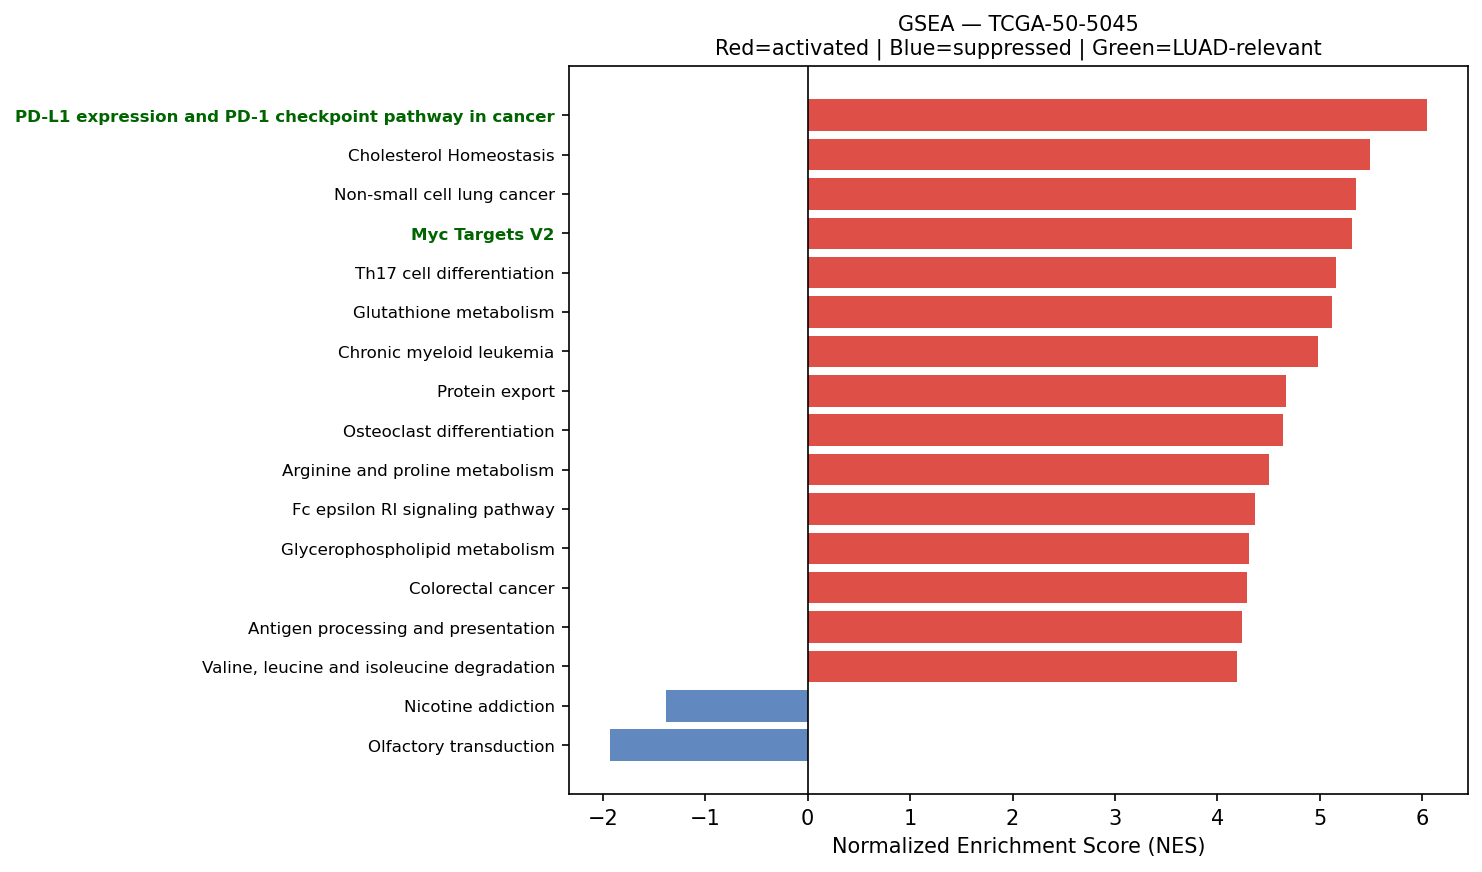

Values plotted in this chart, from the file beside it:
Name	Term	ES	NES	NOM p-val	FDR q-val	FWER p-val	Tag %	Gene %	Lead_genes	gene_set_db	luad_relevant
prerank	PD-L1 expression and PD-1 checkpoint pat…	0.6473	6.046	0.0	0.0	0.0	72/89	24.69%	NFKBIA;IFNGR1;CD3D;CD4;HIF1A;JUN;FOS;IFN…	KEGG_2021_Human	True
prerank	Cholesterol Homeostasis	0.7407	5.489	0.0	0.0	0.0	62/74	20.27%	ACTG1;S100A11;LGALS3;ANXA5;CD9;LGMN;TNFR…	MSigDB_Hallmark_2020	False
prerank	Non-small cell lung cancer	0.6653	5.352	0.0	0.0	0.0	60/72	26.78%	CDKN1A;GADD45B;GADD45A;GRB2;CCND1;BAX;MA…	KEGG_2021_Human	False
prerank	Myc Targets V2	0.7126	5.318	0.0	0.0	0.0	52/57	24.65%	NPM1;CBX3;SRM;MRTO4;PA2G4;EXOSC5;GNL3;FA…	MSigDB_Hallmark_2020	True
prerank	Th17 cell differentiation	0.6752	5.161	0.0	0.0	0.0	83/105	22.09%	HLA-DRA;HLA-DRB1;HLA-DRB5;HSP90AB1;HLA-D…	KEGG_2021_Human	False
prerank	Glutathione metabolism	0.6315	5.123	0.0	0.0	0.0	37/56	16.78%	GPX1;GPX4;GSTP1;GSTO1;PRDX6;GPX3;IDH2;LA…	KEGG_2021_Human	False
prerank	Chronic myeloid leukemia	0.7018	4.979	0.0	0.0	0.0	70/76	26.65%	NFKBIA;CDKN1A;GADD45B;GADD45A;GRB2;CDKN1…	KEGG_2021_Human	False
prerank	Protein export	0.8399	4.671	0.0	0.0	0.0	19/23	11.32%	HSPA5;SRP14;SEC61B;SRP9;SEC61A1;SEC61G;S…	KEGG_2021_Human	False
prerank	Osteoclast differentiation	0.677	4.636	0.0	0.0	0.0	95/126	21.97%	TYROBP;RAC1;JUNB;TREM2;CYBA;NFKBIA;SOCS3…	KEGG_2021_Human	False
prerank	Arginine and proline metabolism	0.5289	4.503	0.0	0.0	0.0	27/50	17.44%	SAT1;CKB;LAP3;ODC1;SRM;P4HA1;PYCR1;OAT;S…	KEGG_2021_Human	False
prerank	Fc epsilon RI signaling pathway	0.5957	4.363	0.0	0.0	0.0	47/67	21.91%	RAC1;FCER1G;RAC2;ALOX5AP;GRB2;ALOX5;MAP2…	KEGG_2021_Human	False
prerank	Glycerophospholipid metabolism	0.5388	4.311	0.0	0.0	0.0	68/97	27.30%	LPCAT1;PLD3;AGPAT2;LYPLA2;LYPLA1;CDIPT;G…	KEGG_2021_Human	False
prerank	Colorectal cancer	0.6885	4.286	0.0	0.0	0.0	71/86	23.13%	RAC1;RHOA;RAC2;CDKN1A;GADD45B;GADD45A;CT…	KEGG_2021_Human	False
prerank	Antigen processing and presentation	0.7122	4.241	0.0	0.0	0.0	47/70	14.16%	HLA-DRA;CD74;HLA-B;B2M;HLA-A;HLA-DRB1;HL…	KEGG_2021_Human	False
prerank	Valine, leucine and isoleucine degradati…	0.6367	4.195	0.0	0.0	0.0	42/48	27.97%	ECHS1;HSD17B10;HADHA;HIBADH;HADHB;ALDH1B…	KEGG_2021_Human	False
prerank	Rheumatoid arthritis	0.6597	4.186	0.0	0.0	0.0	66/89	20.37%	HLA-DRA;HLA-DRB1;HLA-DRB5;HLA-DQA2;ATP6V…	KEGG_2021_Human	False
prerank	TGF-beta Signaling	0.7598	4.055	0.0	0.0	0.0	47/54	18.36%	JUNB;RHOA;ID3;PPP1CA;THBS1;FKBP1A;ID2;CT…	MSigDB_Hallmark_2020	True
prerank	Intestinal immune network for IgA produc…	0.6549	4	0.0	0.0	0.0	35/45	26.61%	HLA-DRA;HLA-DRB1;HLA-DRB5;HLA-DQA2;HLA-D…	KEGG_2021_Human	True
prerank	Viral myocarditis	0.7362	3.977	0.0	0.0	0.0	44/57	16.13%	HLA-DRA;ACTB;ACTG1;HLA-B;HLA-A;HLA-DRB1;…	KEGG_2021_Human	False
prerank	Reactive Oxygen Species Pathway	0.7299	3.973	0.0	0.0	0.0	42/48	20.30%	FTL;GPX4;TXN;JUNB;PRDX1;PRDX4;PRDX6;GPX3…	MSigDB_Hallmark_2020	False
prerank	Nucleotide excision repair	0.6366	3.96	0.0	0.0	0.0	35/46	22.23%	PCNA;CETN2;RBX1;RPA2;POLE4;POLE3;RAD23A;…	KEGG_2021_Human	False
prerank	Bladder cancer	0.7438	3.958	0.0	0.0	0.0	32/41	19.14%	MMP2;CDKN1A;THBS1;CXCL8;TYMP;CDH1;MMP1;C…	KEGG_2021_Human	False
prerank	Bacterial invasion of epithelial cells	0.6538	3.938	0.0	0.0	0.0	52/77	17.74%	ACTB;ACTG1;FN1;RAC1;RHOA;ARPC3;ACTR2;CLT…	KEGG_2021_Human	False
prerank	Proteasome	0.7576	3.914	0.0	0.0	0.0	36/46	12.70%	PSMB3;PSME1;PSMB4;PSMB5;PSMA7;PSMB1;PSMB…	KEGG_2021_Human	False
prerank	SNARE interactions in vesicular transpor…	0.7168	3.879	0.0	0.0	0.0	27/33	19.37%	VAMP8;VAMP5;VAMP3;STX5;YKT6;VAMP7;STX4;S…	KEGG_2021_Human	False
prerank	Amino sugar and nucleotide sugar metabol…	0.7326	3.794	0.0	0.0	0.0	41/48	21.57%	CHIT1;CYB5R3;HEXB;GFUS;CYB5R1;UGP2;GALE;…	KEGG_2021_Human	False
prerank	Peroxisome	0.6076	3.767	0.0	0.0	0.0	64/81	27.48%	PRDX5;PRDX1;SOD1;IDH2;PMVK;ECH1;GSTK1;CA…	KEGG_2021_Human	False
prerank	Vibrio cholerae infection	0.6077	3.763	0.0	0.0	0.0	33/50	18.84%	ACTB;ACTG1;ARF1;ATP6V0E1;KDELR2;ATP6V1F;…	KEGG_2021_Human	False
prerank	IL-17 signaling pathway	0.5867	3.761	0.0	0.0	0.0	65/94	21.77%	S100A9;HSP90AB1;HSP90AA1;HSP90B1;NFKBIA;…	KEGG_2021_Human	False
prerank	ErbB signaling pathway	0.5834	3.739	0.0	0.0	0.0	59/85	22.12%	CDKN1A;EIF4EBP1;GRB2;CDKN1B;JUN;MAP2K2;M…	KEGG_2021_Human	False
prerank	Glioma	0.5751	3.734	0.0	0.0	0.0	51/75	22.12%	CALM2;CDKN1A;GADD45B;GADD45A;CALM1;GRB2;…	KEGG_2021_Human	False
prerank	RNA polymerase	0.7067	3.715	0.0	0.0	0.0	28/31	25.90%	POLR2L;POLR2G;POLR2K;POLR2J;POLR2C;POLR2…	KEGG_2021_Human	True
prerank	Endometrial cancer	0.6342	3.706	0.0	0.0	0.0	45/58	22.61%	CDKN1A;GADD45B;GADD45A;CTNNB1;GRB2;CDH1;…	KEGG_2021_Human	False
prerank	Graft-versus-host disease	0.6792	3.703	0.0	0.0	0.0	25/38	16.73%	HLA-DRA;HLA-B;HLA-A;HLA-DRB1;HLA-C;HLA-D…	KEGG_2021_Human	False
prerank	Ferroptosis	0.7278	3.689	0.0	0.0	0.0	33/41	17.39%	FTL;GPX4;SAT1;SLC40A1;PRNP;NCOA4;HMOX1;C…	KEGG_2021_Human	False
prerank	Phosphatidylinositol signaling system	0.5116	3.678	0.0	0.0	0.0	70/97	27.50%	CALM2;CALM1;CALM3;CDIPT;PIP4P1;ITPKC;PIP…	KEGG_2021_Human	False
prerank	Epithelial cell signaling in Helicobacte…	0.6545	3.654	0.0	0.0	0.0	53/70	21.77%	ATP6V0E1;ATP6V1F;RAC1;NFKBIA;ATP6V0B;CCL…	KEGG_2021_Human	False
prerank	Central carbon metabolism in cancer	0.5194	3.635	0.0	0.0	0.0	53/70	26.30%	LDHA;PKM;IDH2;HIF1A;SLC1A5;PDGFRB;MAP2K2…	KEGG_2021_Human	False
prerank	Pancreatic cancer	0.6922	3.634	0.0	0.0	0.0	67/76	26.65%	RAC1;RAC2;CDKN1A;GADD45B;GADD45A;CCND1;T…	KEGG_2021_Human	False
prerank	Type I diabetes mellitus	0.666	3.605	0.0	0.0	0.0	27/41	16.73%	HLA-DRA;HLA-B;HLA-A;HLA-DRB1;HLA-C;HLA-D…	KEGG_2021_Human	False
prerank	Cardiac muscle contraction	0.5044	3.571	0.0	0.0	0.0	36/87	9.84%	COX3;COX2;COX1;CYTB;COX6B1;COX7C;UQCRH;C…	KEGG_2021_Human	False
prerank	Allograft rejection	0.7258	3.543	0.0	0.0	0.0	24/35	16.73%	HLA-DRA;HLA-B;HLA-A;HLA-DRB1;HLA-C;HLA-D…	KEGG_2021_Human	False
prerank	DNA replication	0.6644	3.499	0.0	0.0	0.0	28/36	22.58%	PCNA;RPA2;POLE4;POLE3;POLD2;MCM7;RFC2;MC…	KEGG_2021_Human	False
prerank	Mismatch repair	0.6696	3.484	0.0	0.0	0.0	19/23	23.13%	PCNA;RPA2;POLD2;RFC2;SSBP1;RPA3;RPA1;RFC…	KEGG_2021_Human	False
prerank	Propanoate metabolism	0.584	3.475	0.0	0.0	0.0	26/34	26.20%	LDHA;ECHS1;HADHA;SUCLG1;SUCLG2;DLD;ECHDC…	KEGG_2021_Human	False
prerank	Angiogenesis	0.7399	3.439	0.0	0.0	0.0	29/36	19.13%	SPP1;LUM;COL3A1;TIMP1;S100A4;POSTN;APP;T…	MSigDB_Hallmark_2020	True
prerank	Legionellosis	0.6998	3.432	0.0	0.0	0.0	45/57	19.59%	EEF1A1;ARF1;CD14;HSPA8;NFKBIA;C3;RAB1A;C…	KEGG_2021_Human	False
prerank	Terpenoid backbone biosynthesis	0.6536	3.391	0.0	0.0	0.0	18/22	18.79%	PMVK;ZMPSTE24;ICMT;IDI1;PCYOX1;NUS1;FNTA…	KEGG_2021_Human	False
prerank	Glycosaminoglycan biosynthesis	0.554	3.386	0.0	0.0	0.0	36/53	23.18%	B4GALT1;CHPF;CHPF2;B3GAT3;B3GNT2;B4GALT2…	KEGG_2021_Human	False
prerank	Lysine degradation	0.5823	3.34	0.0	0.0	0.0	53/63	29.40%	ECHS1;HADHA;PLOD1;COLGALT1;PLOD2;ALDH1B1…	KEGG_2021_Human	False
prerank	Various types of N-glycan biosynthesis	0.6355	3.325	0.0	0.0	0.0	31/39	25.50%	DAD1;RPN1;DDOST;RPN2;B4GALT1;HEXB;STT3B;…	KEGG_2021_Human	False
prerank	Basal cell carcinoma	0.545	3.324	0.0	0.0	0.0	44/63	30.25%	CDKN1A;GADD45B;GADD45A;CTNNB1;BAX;BAK1;D…	KEGG_2021_Human	False
prerank	Citrate cycle (TCA cycle)	0.6914	3.31	0.0	0.0	0.0	22/30	14.41%	MDH2;IDH2;SDHB;IDH3B;MDH1;SDHD;SDHC;OGDH…	KEGG_2021_Human	False
prerank	Steroid biosynthesis	0.7086	3.292	0.0	0.0	0.0	17/20	22.20%	DHCR24;LIPA;MSMO1;FDFT1;NSDHL;EBP;SOAT1;…	KEGG_2021_Human	False
prerank	Pyruvate metabolism	0.4817	3.268	0.0	0.0	0.0	34/47	25.22%	LDHA;PKM;GLO1;AKR1A1;MDH2;MDH1;ADH5;FH;A…	KEGG_2021_Human	False
prerank	Thyroid cancer	0.7398	3.256	0.0	0.0	0.0	31/37	22.14%	CDKN1A;NCOA4;GADD45B;GADD45A;CTNNB1;CDH1…	KEGG_2021_Human	False
prerank	N-Glycan biosynthesis	0.6719	3.221	0.0	0.0	0.0	35/50	18.83%	DAD1;RPN1;DDOST;RPN2;DPM3;GANAB;B4GALT1;…	KEGG_2021_Human	False
prerank	Vasopressin-regulated water reabsorption	0.5873	3.2	0.0	0.0	0.0	29/44	15.51%	ARHGDIB;GNAS;AQP3;DYNLL1;CREB3;ARHGDIA;R…	KEGG_2021_Human	False
prerank	Biosynthesis of unsaturated fatty acids	0.6983	3.193	0.0	0.0	0.0	22/27	25.50%	ELOVL1;SCD;ELOVL5;SCP2;TECR;ACOT7;HACD3;…	KEGG_2021_Human	False
prerank	Base excision repair	0.7016	3.161	0.0	0.0	0.0	29/33	25.01%	APEX1;PCNA;POLE4;POLE3;MPG;HMGB1;POLD2;N…	KEGG_2021_Human	False
... 84 more rows
